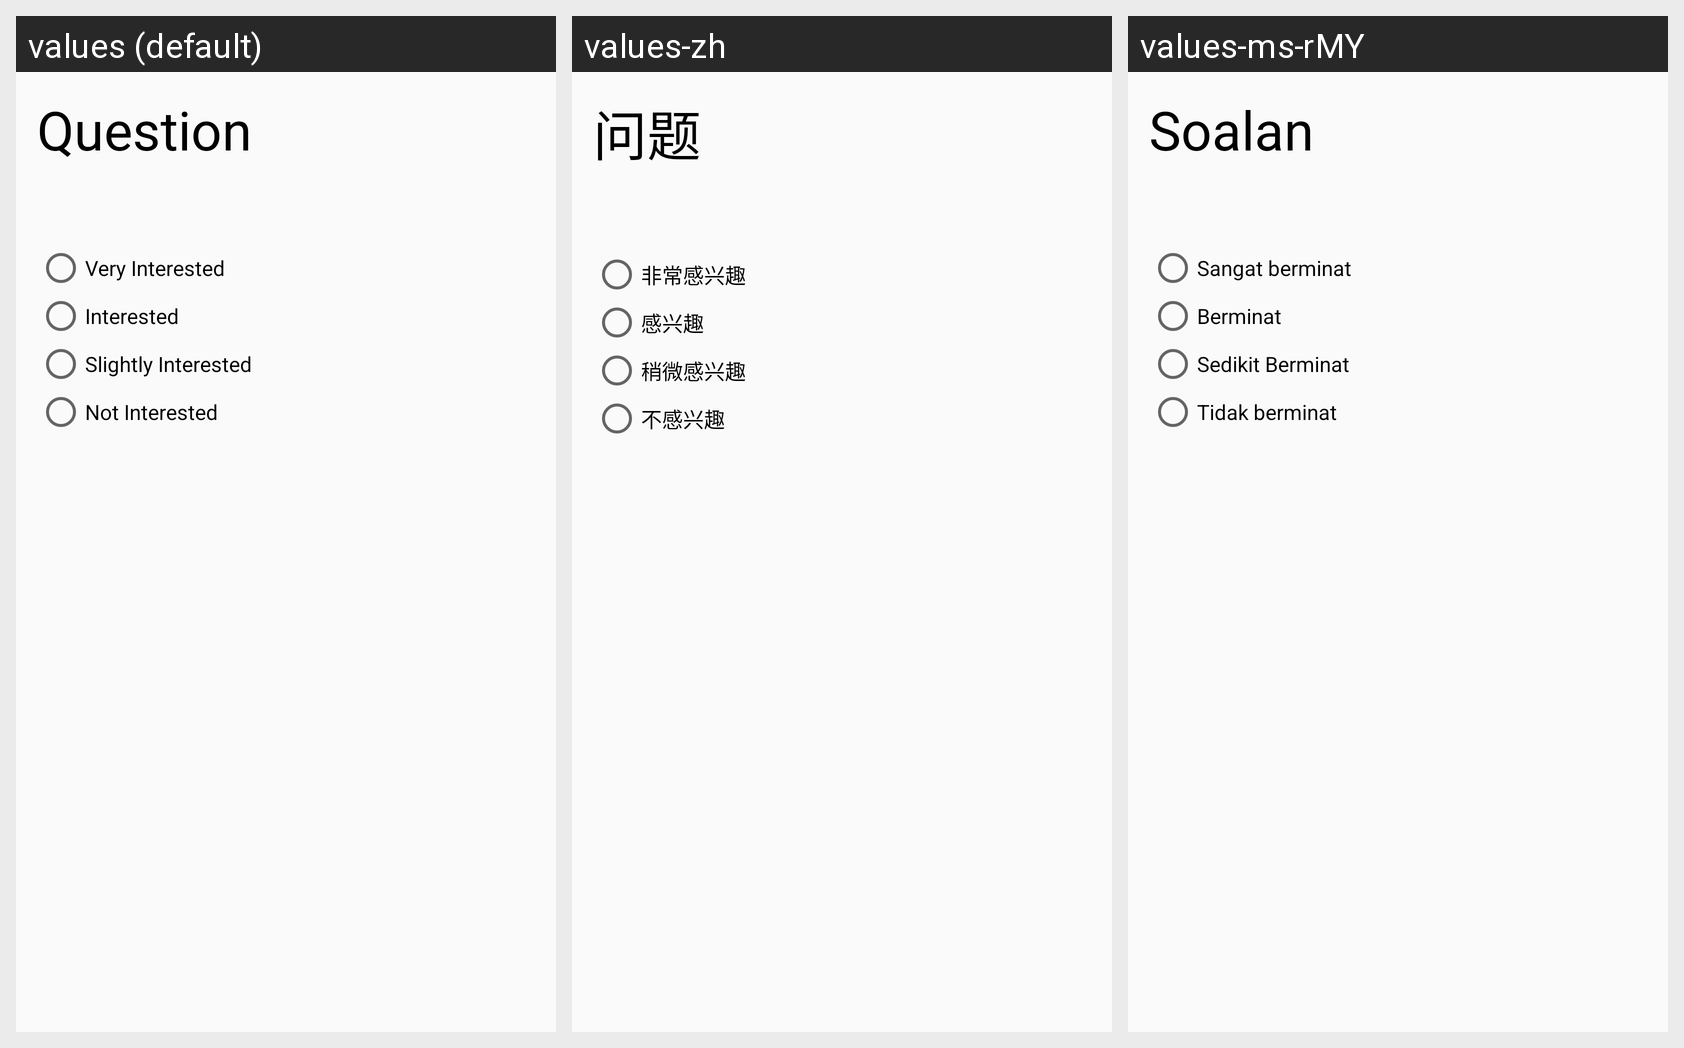

The same Android screen rendered under several of its app's locales, left to right. List the strings drawn on it with the default value and each locale's translation.
Android screen res/layout/layout_test_question.xml rendered under 3 locales, left to right: values (default), values-zh, values-ms-rMY. Device: Nexus 5 (rendered at 1080×1920; each locale shown at half size, 540×960, under a caption strip naming it); theme AppTheme.
Strings drawn on this screen, with the default value and each locale's value (text and hints the layout hard-codes, and strings that could not be matched under every locale, appear in the picture but are not listed):

question_label
  values: Question
  values-zh: 问题
  values-ms-rMY: Soalan

very_interested
  values: Very Interested
  values-zh: 非常感兴趣
  values-ms-rMY: Sangat berminat

interested
  values: Interested
  values-zh: 感兴趣
  values-ms-rMY: Berminat

slightly_interested
  values: Slightly Interested
  values-zh: 稍微感兴趣
  values-ms-rMY: Sedikit Berminat

not_interested
  values: Not Interested
  values-zh: 不感兴趣
  values-ms-rMY: Tidak berminat
